Dataset: processed (GitHub, jalp-patel-495/AgriSmart-AI). Classes: apple apple scab, apple black rot, apple healthy, corn common rust, corn northern leaf blight, corn healthy, potato early blight, potato late blight, potato healthy, tomato bacterial spot, tomato early blight, tomato late blight, tomato healthy.

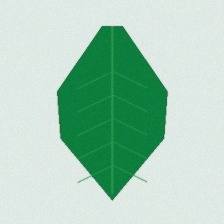
Label: apple healthy

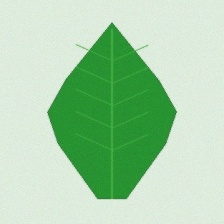
Label: tomato healthy

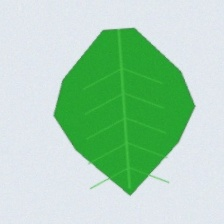
Label: potato healthy

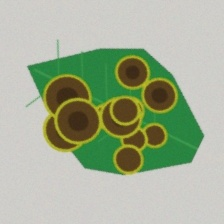
Label: potato early blight

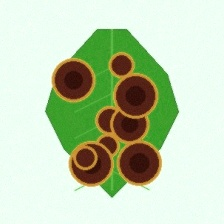
Label: potato late blight

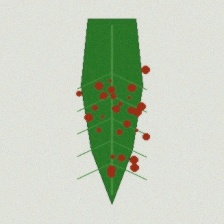
Label: corn common rust
